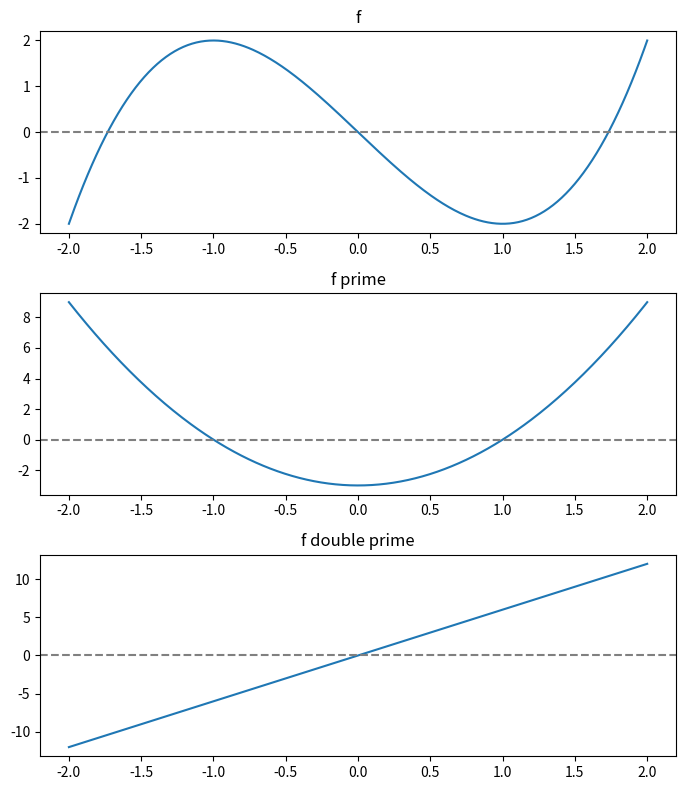

Generate this figure with matplotlib:
import numpy as np
import matplotlib.pyplot as plt
x = np.linspace(-2,2,400)
fig, ax = plt.subplots(3,1,figsize=(7,8))
for a,y,label in zip(ax,[x**3-3*x,3*x*x-3,6*x],
                     ["f","f prime","f double prime"]):
    a.plot(x,y); a.axhline(0,color="gray",linestyle="--")
    a.set_title(label)
plt.tight_layout(); plt.show()
